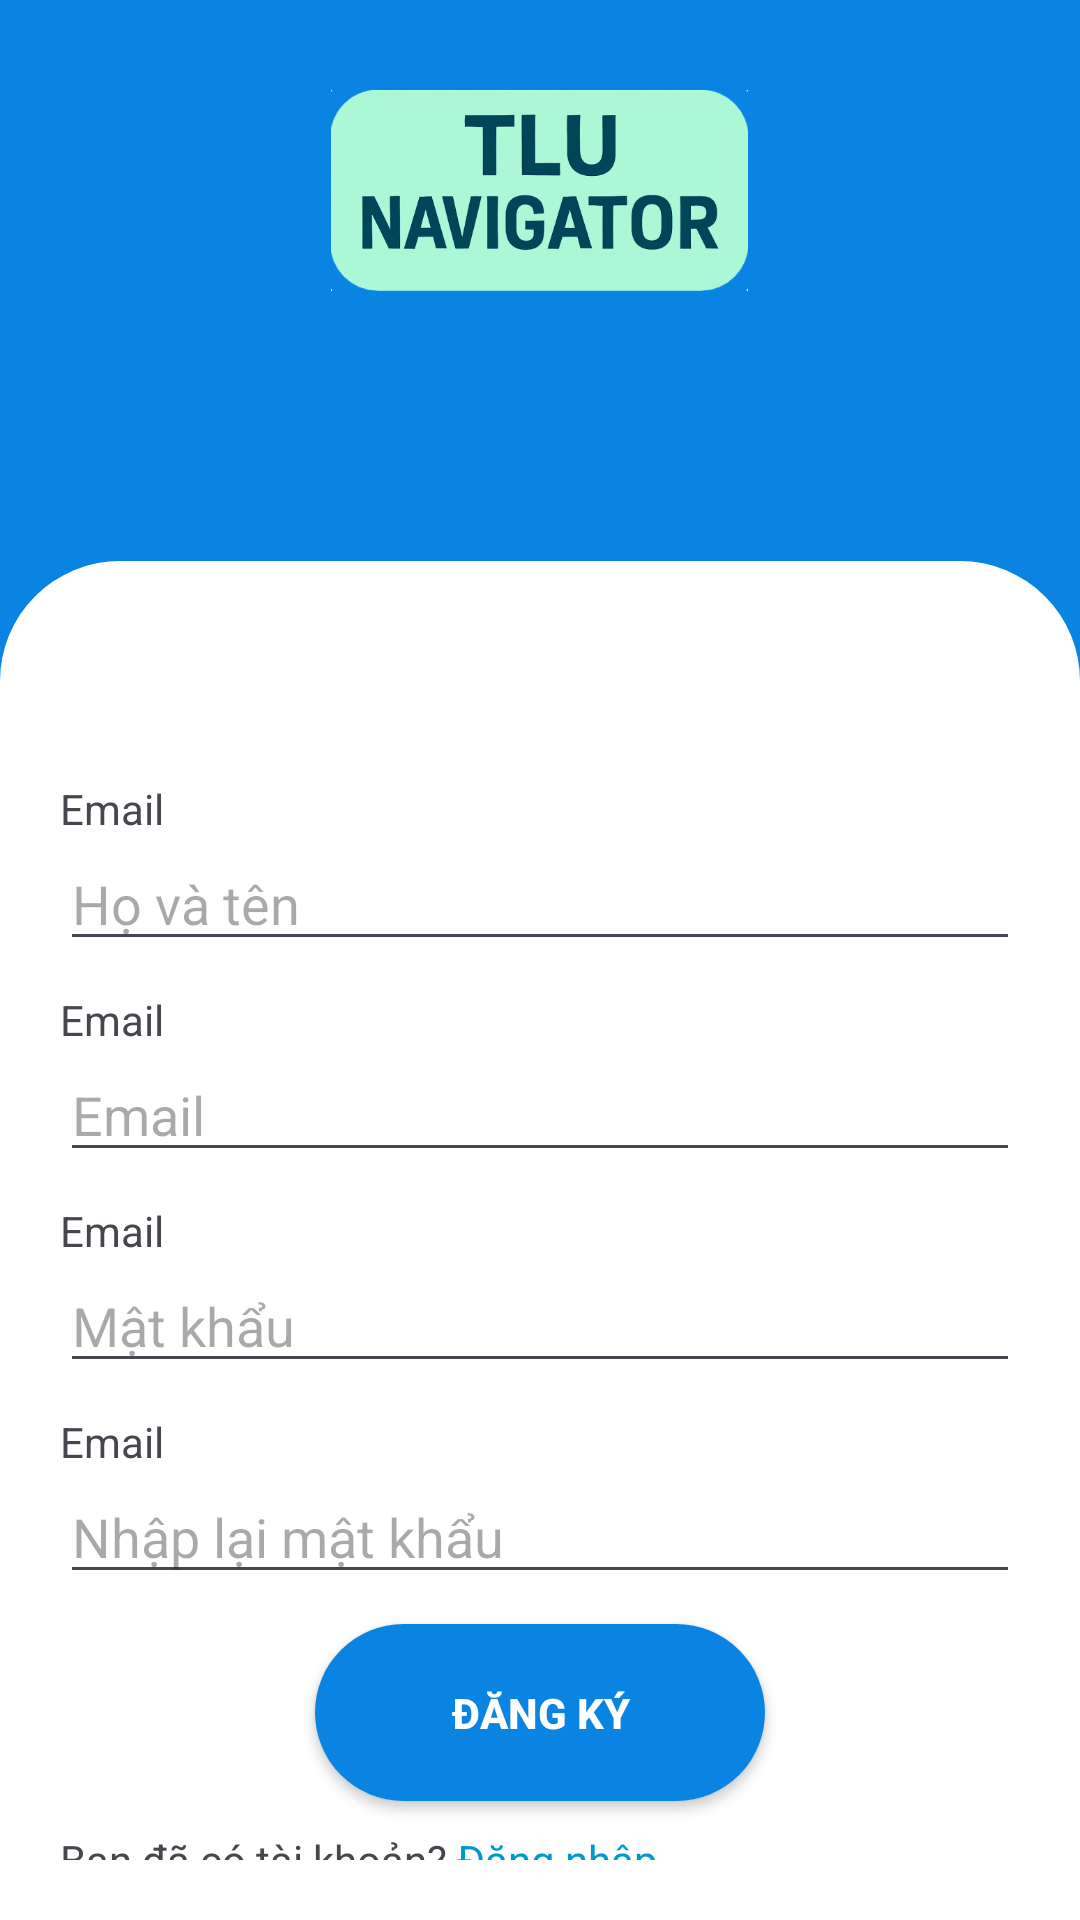

Android layout source for this screen:
<!-- AndroidManifest.xml: application theme Theme.TluNavigator -->
<!-- res/layout/activity_register.xml -->
<?xml version="1.0" encoding="utf-8"?>
<androidx.constraintlayout.widget.ConstraintLayout xmlns:android="http://schemas.android.com/apk/res/android"
    xmlns:app="http://schemas.android.com/apk/res-auto"
    xmlns:tools="http://schemas.android.com/tools"
    android:id="@+id/main"
    android:layout_width="match_parent"
    android:layout_height="match_parent"
    tools:context=".RegisterActivity">
    <include layout="@layout/login_layout"/>
    <LinearLayout
        android:padding="20dp"
        android:layout_marginTop="230dp"
        android:layout_width="match_parent"
        android:layout_height="match_parent"
        android:orientation="vertical">
        <TextView
            android:layout_width="wrap_content"
            android:layout_height="wrap_content"
            android:text="Email"
            android:layout_marginTop="10dp" />
        <EditText
            android:id="@+id/etName"
            android:hint="Họ và tên"
            android:layout_width="match_parent"
            android:layout_height="wrap_content"/>
        <TextView
            android:layout_width="wrap_content"
            android:layout_height="wrap_content"
            android:text="Email"
            android:layout_marginTop="10dp" />
        <EditText
            android:id="@+id/etEmail"
            android:hint="Email"
            android:inputType="textEmailAddress"
            android:layout_width="match_parent"
            android:layout_height="wrap_content"/>
        <TextView
            android:layout_width="wrap_content"
            android:layout_height="wrap_content"
            android:text="Email"
            android:layout_marginTop="10dp" />
        <EditText
            android:id="@+id/etPassword"
            android:hint="Mật khẩu"
            android:inputType="textPassword"
            android:layout_width="match_parent"
            android:layout_height="wrap_content"/>
        <TextView
            android:layout_width="wrap_content"
            android:layout_height="wrap_content"
            android:text="Email"
            android:layout_marginTop="10dp" />
        <EditText
            android:id="@+id/etConfirmPassword"
            android:hint="Nhập lại mật khẩu"
            android:inputType="textPassword"
            android:layout_width="match_parent"
            android:layout_height="wrap_content"/>

        <androidx.appcompat.widget.AppCompatButton
            android:id="@+id/btnRegister"
            android:layout_width="150dp"
            android:layout_height="wrap_content"
            android:layout_gravity="center"
            android:layout_marginTop="10dp"
            android:padding="20dp"
            android:background="@drawable/btn_login"
            android:text="Đăng ký"
            android:textColor="@android:color/white"
            android:textStyle="bold"/>

        <LinearLayout
            android:layout_marginTop="10dp"
            android:layout_width="wrap_content"
            android:layout_height="wrap_content"
            android:orientation="horizontal">

            <TextView
                android:layout_width="wrap_content"
                android:layout_height="wrap_content"
                android:text="Bạn đã có tài khoản? "
                />

            <TextView
                android:id="@+id/txtLogin"
                android:layout_width="wrap_content"
                android:layout_height="wrap_content"
                android:text="Đăng nhập"
                android:textColor="@android:color/holo_blue_dark"
                android:clickable="true"
                android:focusable="true" />
        </LinearLayout>
    </LinearLayout>
</androidx.constraintlayout.widget.ConstraintLayout>
<!-- res/layout/login_layout.xml (included above) -->
<?xml version="1.0" encoding="utf-8"?>
<LinearLayout xmlns:android="http://schemas.android.com/apk/res/android"
    android:layout_width="match_parent"
    android:background="#0984E3"
    android:orientation="vertical"
    android:layout_height="match_parent">
<ImageView
    android:layout_marginTop="30dp"
    android:layout_gravity="center"
    android:layout_width="139dp"
    android:layout_height="66.98dp"
    android:src="@drawable/img"/>

    <FrameLayout

        android:layout_width="match_parent"
        android:layout_height="match_parent"
        android:layout_marginTop="90dp"
        android:background="@drawable/rounded_top_corners" />
</LinearLayout>
<!-- resources referenced by this layout -->
<resources>
  <!-- drawable btn_login (drawable) -->
  <shape xmlns:android="http://schemas.android.com/apk/res/android"
      android:shape="rectangle">
      <solid android:color="#0984E3" />
      <corners android:radius="100dp"/>
      <padding
          android:left="8dp"
          android:right="8dp"
          android:top="4dp"
          android:bottom="4dp" />
  </shape>
  <!-- drawable img: png bitmap (drawable, 194759 bytes) -->
  <!-- drawable rounded_top_corners (drawable) -->
  <shape xmlns:android="http://schemas.android.com/apk/res/android"
      android:shape="rectangle">
      <solid android:color="#FFFFFF" />
      <corners android:topLeftRadius="40dp"
          android:topRightRadius="40dp"/>
      <padding
          android:left="8dp"
          android:right="8dp"
          android:top="4dp"
          android:bottom="4dp" />
  </shape>
  <style name="Theme.TluNavigator" parent="Base.Theme.TluNavigator" />
  <style name="Base.Theme.TluNavigator" parent="Theme.Material3.DayNight.NoActionBar">
          
          
      </style>
</resources>
